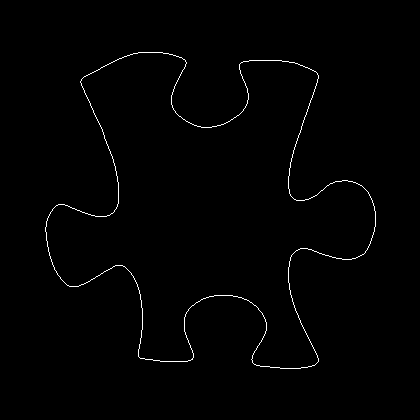

The file beside this chart, header and first rows:
45, 227
45, 228
45, 229
45, 230
45, 231
46, 232
46, 233
46, 234
46, 235
46, 236
46, 237
46, 238
46, 239
46, 240
47, 241
47, 242
47, 243
47, 244
47, 245
47, 246
48, 247
48, 248
48, 249
48, 250
48, 251
49, 252
49, 253
49, 254
49, 255
50, 256
50, 257
50, 258
51, 259
51, 260
51, 261
52, 262
52, 263
52, 264
53, 265
53, 266
54, 267
54, 268
54, 269
55, 270
56, 271
56, 272
57, 273
57, 274
58, 275
59, 276
60, 277
60, 278
61, 279
62, 280
63, 281
64, 282
65, 283
66, 284
67, 285
68, 285
69, 286
... 1,438 more rows
